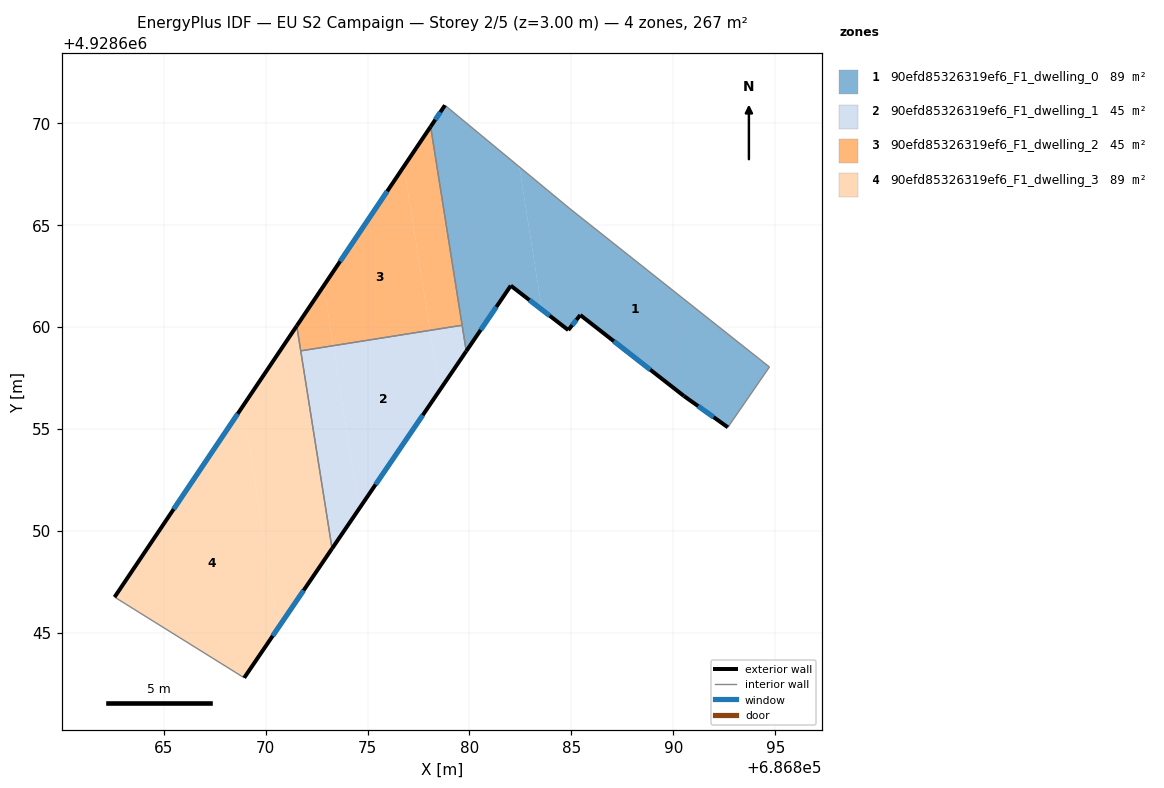
=== STOREY PLAN SPEC (per zone: floor XY polygon, exterior-wall plan segments, windows/doors) ===
zone 1: 90efd85326319ef6_F1_dwelling_0  (89.1 m²)
  floor: (686894.72, 4928658.03) (686892.68, 4928655.07) (686890.52, 4928656.61) (686885.44, 4928660.58) (686884.85, 4928659.84) (686883.56, 4928660.84) (686882.45, 4928667.85) (686884.90, 4928665.82)
  floor: (686882.45, 4928667.85) (686883.56, 4928660.84) (686882.03, 4928662.02) (686879.84, 4928658.80) (686878.09, 4928669.82) (686878.80, 4928670.87)
  exterior wall: (686884.85, 4928659.84) – (686885.44, 4928660.58)  [0.9 m]
    window: (686885.04, 4928660.08) – (686885.25, 4928660.34)  [0.4 m²]
  exterior wall: (686882.03, 4928662.02) – (686884.85, 4928659.84)  [3.6 m]
    window: (686882.94, 4928661.31) – (686883.93, 4928660.55)  [1.3 m²]
  exterior wall: (686879.84, 4928658.80) – (686882.03, 4928662.02)  [3.9 m]
    window: (686880.55, 4928659.85) – (686881.32, 4928660.98)  [1.4 m²]
  exterior wall: (686878.80, 4928670.87) – (686878.09, 4928669.82)  [1.3 m]
    window: (686878.57, 4928670.53) – (686878.32, 4928670.16)  [0.5 m²]
  exterior wall: (686890.52, 4928656.61) – (686892.68, 4928655.07)  [2.7 m]
    window: (686891.22, 4928656.11) – (686891.98, 4928655.57)  [1.0 m²]
  exterior wall: (686885.44, 4928660.58) – (686890.52, 4928656.61)  [6.4 m]
    window: (686887.08, 4928659.29) – (686888.87, 4928657.90)  [2.4 m²]
  interior walls: 5
zone 2: 90efd85326319ef6_F1_dwelling_1  (44.5 m²)
  floor: (686878.06, 4928659.83) (686878.53, 4928656.87) (686874.58, 4928651.07) (686873.31, 4928659.07)
  floor: (686873.31, 4928659.07) (686874.58, 4928651.07) (686873.26, 4928649.12) (686871.72, 4928658.82)
  floor: (686879.64, 4928660.08) (686879.84, 4928658.80) (686878.53, 4928656.87) (686878.06, 4928659.83)
  exterior wall: (686873.26, 4928649.12) – (686879.84, 4928658.80)  [11.7 m]
    window: (686875.39, 4928652.26) – (686877.71, 4928655.67)  [4.3 m²]
  interior walls: 3
zone 3: 90efd85326319ef6_F1_dwelling_2  (44.5 m²)
  floor: (686878.09, 4928669.82) (686879.64, 4928660.08) (686878.06, 4928659.83) (686876.79, 4928667.87)
  floor: (686876.79, 4928667.87) (686878.06, 4928659.83) (686873.31, 4928659.07) (686872.84, 4928662.01)
  floor: (686872.84, 4928662.01) (686873.31, 4928659.07) (686871.72, 4928658.82) (686871.53, 4928660.05)
  exterior wall: (686878.09, 4928669.82) – (686871.53, 4928660.05)  [11.8 m]
    window: (686875.96, 4928666.65) – (686873.66, 4928663.22)  [4.4 m²]
  interior walls: 3
zone 4: 90efd85326319ef6_F1_dwelling_3  (89.1 m²)
  floor: (686868.88, 4928656.11) (686870.61, 4928645.23) (686868.95, 4928642.78) (686862.59, 4928646.74)
  floor: (686871.53, 4928660.05) (686873.26, 4928649.12) (686870.61, 4928645.23) (686868.88, 4928656.11)
  exterior wall: (686871.53, 4928660.05) – (686862.59, 4928646.74)  [16.0 m]
    window: (686868.63, 4928655.73) – (686865.48, 4928651.05)  [5.9 m²]
  exterior wall: (686868.95, 4928642.78) – (686873.26, 4928649.12)  [7.7 m]
    window: (686870.34, 4928644.84) – (686871.86, 4928647.07)  [2.8 m²]
  interior walls: 3

=== DERIVED (storey summary) ===
Building: EU S2 Campaign
Storey: 2 of 5  (floor level z = 3.00 m)
Storey gross floor area: 267.2 m²
Zones on this storey: 4
  - 90efd85326319ef6_F1_dwelling_0: floor 89.1 m²; exterior wall 18.8 m (56.3 m²); 6 window(s) 7.0 m²; WWR 12.4%
  - 90efd85326319ef6_F1_dwelling_1: floor 44.5 m²; exterior wall 11.7 m (35.1 m²); 1 window(s) 4.3 m²; WWR 12.4%
  - 90efd85326319ef6_F1_dwelling_2: floor 44.5 m²; exterior wall 11.8 m (35.3 m²); 1 window(s) 4.4 m²; WWR 12.4%
  - 90efd85326319ef6_F1_dwelling_3: floor 89.1 m²; exterior wall 23.7 m (71.1 m²); 2 window(s) 8.8 m²; WWR 12.4%
Zone adjacency (shared interzone walls):
  - 90efd85326319ef6_F1_dwelling_0 ↔ 90efd85326319ef6_F1_dwelling_1
  - 90efd85326319ef6_F1_dwelling_0 ↔ 90efd85326319ef6_F1_dwelling_2
  - 90efd85326319ef6_F1_dwelling_1 ↔ 90efd85326319ef6_F1_dwelling_2
  - 90efd85326319ef6_F1_dwelling_1 ↔ 90efd85326319ef6_F1_dwelling_3
  - 90efd85326319ef6_F1_dwelling_2 ↔ 90efd85326319ef6_F1_dwelling_3